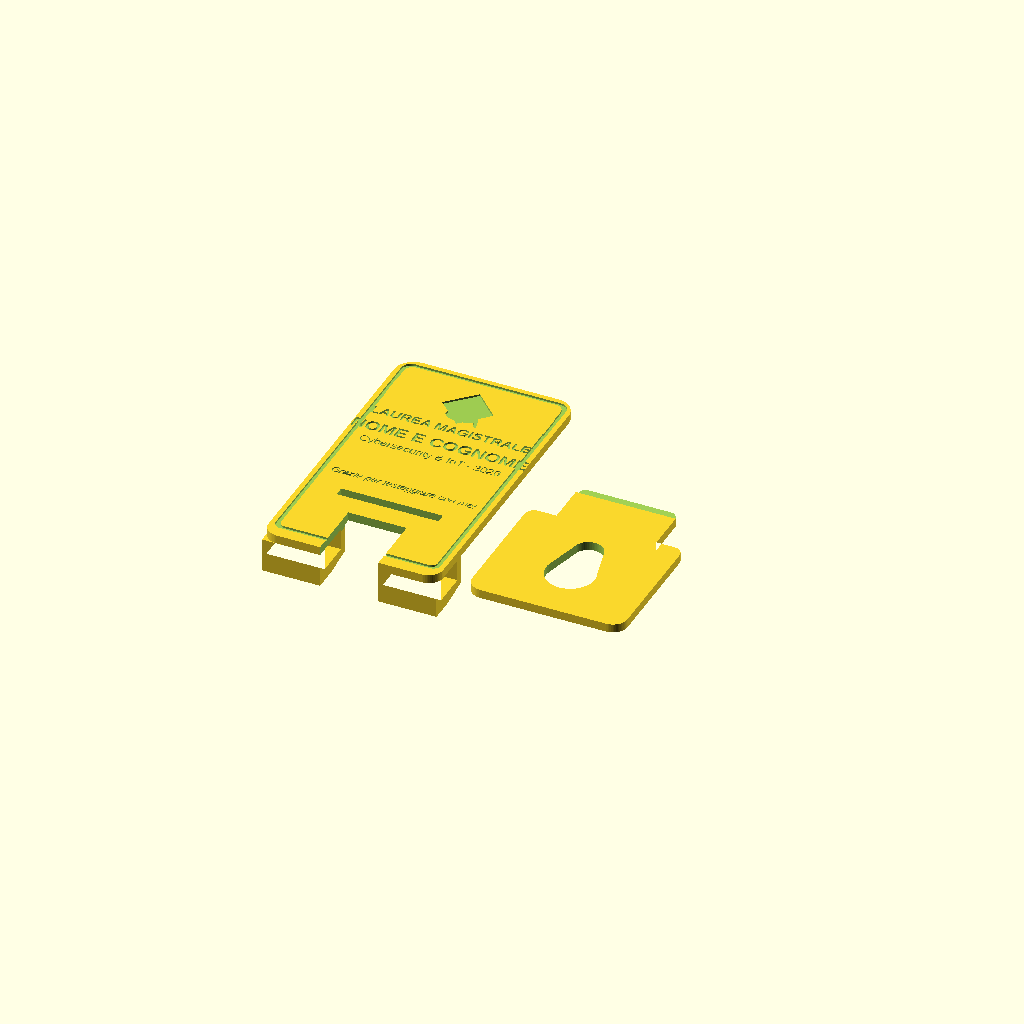
Cell 1 — every parameter at its default value.
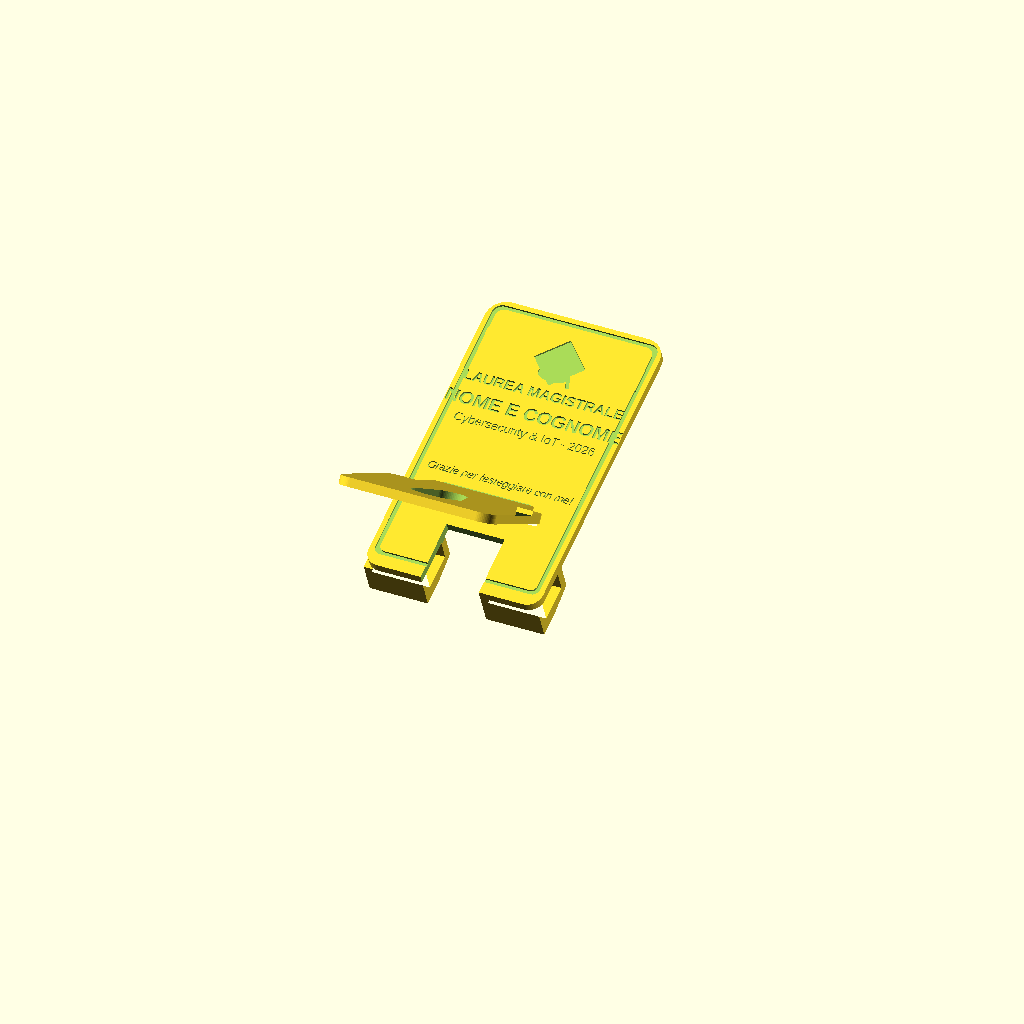
Cell 2: the same model with modalita = "assemblato".
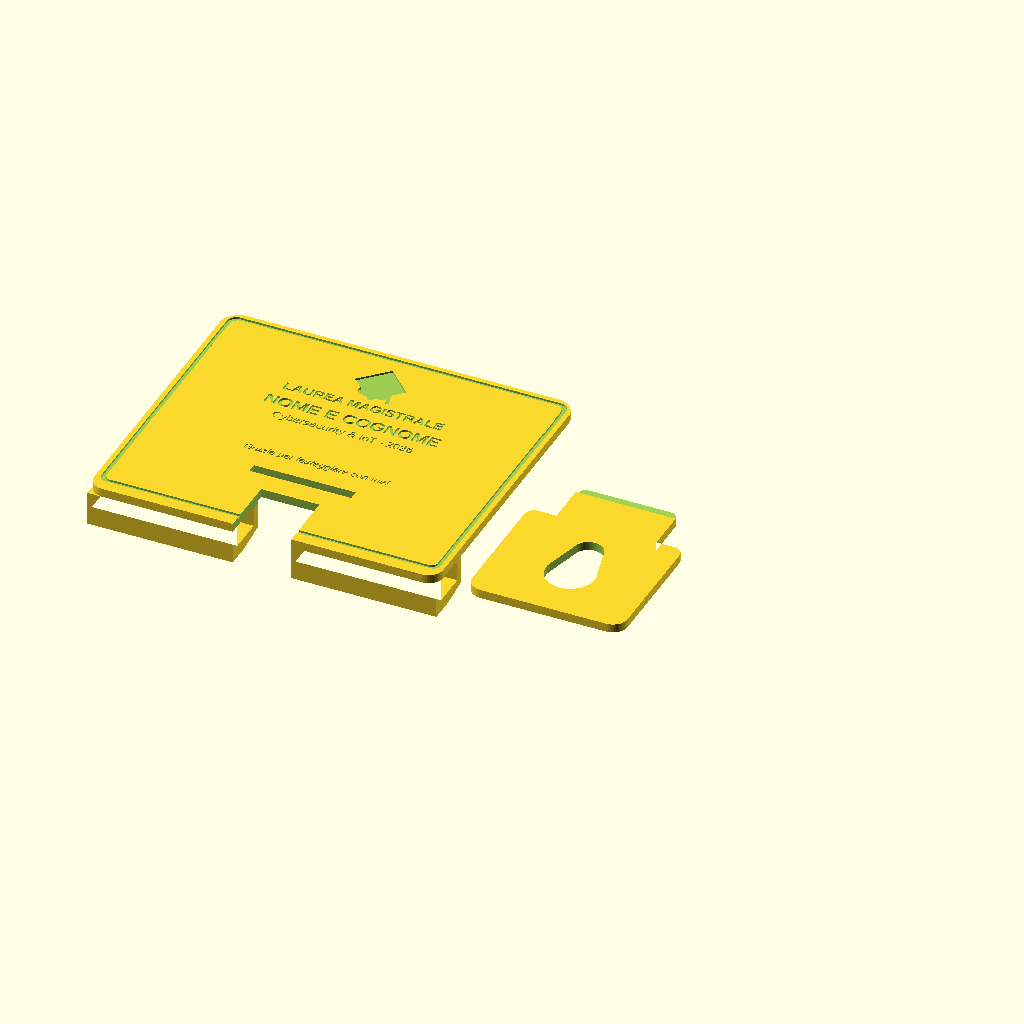
Cell 3 — larghezza_stand set to 144, the other parameters unchanged.
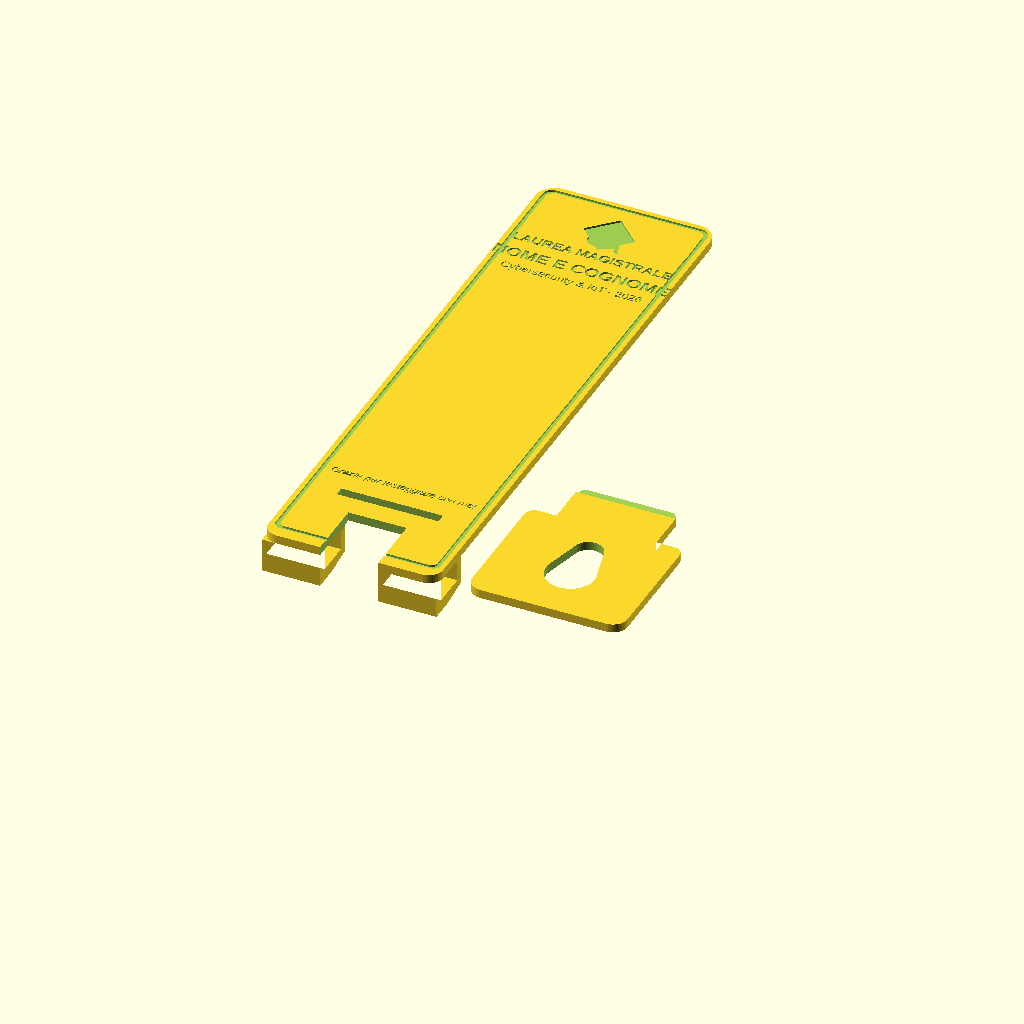
Cell 4: altezza_stand = 250 (everything else at default).
One fixed orthographic camera (rotation 55°, 0°, 25°; colour scheme Cornfield) for every cell.
The OpenSCAD source (smartphone_holder_laurea.scad):
// =====================================================================
// SMARTPHONE HOLDER BOMBONIERA DI LAUREA - 2 PEZZI AD INCASTRO
// Ottimizzato per Creality Ender 3 V2 - Stampa Piatta ZERO Supporti
// =====================================================================

/* [Personalizzazione Testo (Audience Generalista)] */
titolo_superiore = "LAUREA MAGISTRALE";
nome_laureato    = "NOME E COGNOME";
corso_o_data     = "Cybersecurity & IoT - 2026";
frase_ricordo    = "Grazie per festeggiare con me!";

/* [Icona e Decorazione] */
mostra_tocco_laurea = true;
mostra_cornice_tech = true; // Elegante cornice geometrica ai bordi

/* [Dimensioni Generali (mm)] */
larghezza_stand  = 72.0; // Larghezza schienale (ottima stabilità per tutti gli smartphone)
altezza_stand    = 125.0; // Altezza schienale
spessore_piastra = 3.6;  // Spessore solido e anti-flessione (18 layer da 0.2mm)
profondita_culla = 14.5; // Spazio utile per il telefono (compatibile con cover)
altezza_becco    = 14.0; // Altezza del gancio frontale ferma-telefono
luce_cavo_usb    = 24.0; // Larghezza intaglio centrale per cavetto di ricarica

/* [Tolleranze Incastro Ender 3 V2] */
clearance        = 0.40; // Gioco meccanico (0.35-0.45mm ideale per scorrimento senza gioco)
profondita_testo = 0.80; // Profondità incisione testo (4 layer da 0.2mm, ottima visibilità)

/* [Modalità di Visualizzazione] */
modalita = "stampa"; // ["stampa", "assemblato", "solo_schienale", "solo_piede"]

$fn = 60;

// =====================================================================
// CALCOLI E PARAMETRI INTERNI
// =====================================================================
h_fessura = spessore_piastra + clearance;
w_fessura = 42.0;
quota_z_fessura = 36.0; // Posizione della fessura sullo schienale

w_piede_base = 64.0;
lunghezza_corpo_piede = 56.0;
lunghezza_linguetta = 20.0;
w_linguetta = w_fessura - clearance*2; // 41.2 mm

// =====================================================================
// SELETTORE VISTA PRINCIPALE
// =====================================================================
if (modalita == "stampa") {
    // Entrambi i pezzi affiancati piatti sul piatto di stampa (Ender 3 V2: 220x220mm)
    translate([-larghezza_stand/2 - 6, 0, 0])
        schienale();
        
    translate([w_piede_base/2 + 6, 0, 0])
        piede();
}
else if (modalita == "assemblato") {
    // Vista assemblata in posizione d'uso a ~68° di inclinazione
    angolo_schienale = 68;
    
    // Posiziona schienale
    rotate([90 - angolo_schienale, 0, 0])
        schienale();
        
    // Posiziona il piede ad incastro perfetto
    translate([0, quota_z_fessura * cos(angolo_schienale), quota_z_fessura * sin(angolo_schienale)])
        rotate([-32, 0, 0])
        translate([0, -lunghezza_corpo_piede, -spessore_piastra/2])
        piede();
}
else if (modalita == "solo_schienale") {
    schienale();
}
else if (modalita == "solo_piede") {
    piede();
}

// =====================================================================
// MODULO 1: SCHIENALE PRINCIPALE (Con ganci per telefono e incisioni)
// =====================================================================
module schienale() {
    difference() {
        union() {
            // Piastra base con angoli superiori arrotondati
            hull() {
                translate([-larghezza_stand/2 + 6, 6, 0])
                    cylinder(r=6, h=spessore_piastra);
                translate([larghezza_stand/2 - 6, 6, 0])
                    cylinder(r=6, h=spessore_piastra);
                translate([-larghezza_stand/2 + 8, altezza_stand - 8, 0])
                    cylinder(r=8, h=spessore_piastra);
                translate([larghezza_stand/2 - 8, altezza_stand - 8, 0])
                    cylinder(r=8, h=spessore_piastra);
            }
            
            // Ganci frontali reggi-telefono (stampati in verticale in Z, zero supporti!)
            ganci_frontali();
        }
        
        // Fessura rettangolare per incastro del piede
        translate([-w_fessura/2, quota_z_fessura - h_fessura/2, -1])
            cube([w_fessura, h_fessura, spessore_piastra + 2]);
            
        // Finestra intaglio centrale per passaggio cavetto di ricarica
        translate([-luce_cavo_usb/2, -1, -1])
            cube([luce_cavo_usb, 26, spessore_piastra + 2]);
            
        // Incisioni grafiche e testi
        translate([0, 0, spessore_piastra - profondita_testo])
            incisioni_schienale();
    }
}

// Ganci laterali simmetrici che tengono lo smartphone in posizione
module ganci_frontali() {
    w_gancio = (larghezza_stand - luce_cavo_usb) / 2;
    
    // Modulo singolo gancio (lato destro: da X = luce_cavo_usb/2 a larghezza_stand/2)
    module un_gancio() {
        translate([luce_cavo_usb/2, 0, 0])
        rotate([0, -90, 0])
        translate([-altezza_becco, 0, -w_gancio])
        linear_extrude(w_gancio)
        polygon([
            [0, 0],
            [altezza_becco, 0],
            [altezza_becco, 4.0],
            [5.0, 4.0],
            [5.0, profondita_culla + 4.0],
            [altezza_becco, profondita_culla + 4.0],
            [altezza_becco, profondita_culla + 7.5],
            [2.0, profondita_culla + 7.5],
            [0, 10.0]
        ]);
    }
    
    // Gancio destro
    un_gancio();
    
    // Gancio sinistro: simmetria perfetta rispetto all'asse X
    mirror([1, 0, 0])
        un_gancio();
}

// Decorazioni e testi incisi sulla superficie superiore
module incisioni_schienale() {
    linear_extrude(profondita_testo + 0.2) {
        
        // Icona Tocco di Laurea stilizzato
        if (mostra_tocco_laurea) {
            translate([0, altezza_stand - 20]) {
                // Cappello quadrato a losanga
                rotate([0, 0, 45])
                    square([15, 15], center=true);
                // Calotta inferiore
                translate([0, -5.5])
                    scale([1.3, 0.7])
                    circle(r=5);
                // Bottone centrale
                circle(r=1.3);
                // Nappina laterale
                polygon([
                    [0, 0],
                    [6, -3],
                    [8, -10],
                    [6.5, -10],
                    [4.5, -3]
                ]);
            }
        }
        
        // Cornice elegante perimetrale (discreta e moderna)
        if (mostra_cornice_tech) {
            difference() {
                hull() {
                    translate([-larghezza_stand/2 + 5, 8]) circle(r=3);
                    translate([larghezza_stand/2 - 5, 8]) circle(r=3);
                    translate([-larghezza_stand/2 + 6, altezza_stand - 6]) circle(r=4);
                    translate([larghezza_stand/2 - 6, altezza_stand - 6]) circle(r=4);
                }
                hull() {
                    translate([-larghezza_stand/2 + 6.2, 9.2]) circle(r=2.5);
                    translate([larghezza_stand/2 - 6.2, 9.2]) circle(r=2.5);
                    translate([-larghezza_stand/2 + 7.2, altezza_stand - 7.2]) circle(r=3.5);
                    translate([larghezza_stand/2 - 7.2, altezza_stand - 7.2]) circle(r=3.5);
                }
                // Tagli geometrici decorativi agli angoli
                translate([-larghezza_stand/2 + 5, altezza_stand - 18]) square([3, 10], center=true);
                translate([larghezza_stand/2 - 5, altezza_stand - 18]) square([3, 10], center=true);
            }
        }
        
        // Riga 1: Titolo Laurea
        translate([0, altezza_stand - 35])
            text(titolo_superiore, size=4.4, font="Liberation Sans:style=Bold", halign="center", valign="center");
            
        // Riga 2: Nome e Cognome del Festeggiato
        translate([0, altezza_stand - 45])
            text(nome_laureato, size=5.6, font="Liberation Sans:style=Bold", halign="center", valign="center");
            
        // Riga 3: Corso / Anno
        translate([0, altezza_stand - 54])
            text(corso_o_data, size=3.6, font="Liberation Sans", halign="center", valign="center");
            
        // Riga 4: Frase ricordo / ringraziamento (sopra la fessura)
        translate([0, quota_z_fessura + 12])
            text(frase_ricordo, size=3.2, font="Liberation Sans:style=Italic", halign="center", valign="center");
    }
}

// =====================================================================
// MODULO 2: PIEDE POSTERIORE (Cavalletto di supporto antiribaltamento)
// UNICO PEZZO SOLIDO E CONTINUO
// =====================================================================
module piede() {
    difference() {
        linear_extrude(spessore_piastra) {
            union() {
                // 1. Corpo largo del cavalletto (appoggio stabile sul tavolo)
                hull() {
                    translate([-w_piede_base/2 + 6, 6])
                        circle(r=6);
                    translate([w_piede_base/2 - 6, 6])
                        circle(r=6);
                    translate([-w_piede_base/2 + 4, lunghezza_corpo_piede - 4])
                        circle(r=4);
                    translate([w_piede_base/2 - 4, lunghezza_corpo_piede - 4])
                        circle(r=4);
                }
                
                // 2. Linguetta di inserimento frontale (continua e solida)
                // Forma due spalle di arresto a quota Y = lunghezza_corpo_piede
                hull() {
                    translate([-w_linguetta/2 + 3, lunghezza_corpo_piede])
                        circle(r=3);
                    translate([w_linguetta/2 - 3, lunghezza_corpo_piede])
                        circle(r=3);
                    translate([-w_linguetta/2 + 3, lunghezza_corpo_piede + lunghezza_linguetta - 3])
                        circle(r=3);
                    translate([w_linguetta/2 - 3, lunghezza_corpo_piede + lunghezza_linguetta - 3])
                        circle(r=3);
                }
            }
        }
        
        // Smusso di invito a 45 gradi sulla punta della linguetta per facilitare l'inserimento
        translate([-w_linguetta/2 - 1, lunghezza_corpo_piede + lunghezza_linguetta - 1.5, spessore_piastra - 1.5])
            rotate([45, 0, 0])
            cube([w_linguetta + 2, 6, 6]);
            
        // Intaglio estetico centrale sul corpo (riduce materiale e tempi senza perdere forza)
        translate([0, 24, -1])
            linear_extrude(spessore_piastra + 2)
            hull() {
                translate([0, 0]) circle(r=10);
                translate([0, 16]) circle(r=6);
            }
    }
}
Customizer parameters (derived from the source; name, type, default, range or options):
titolo_superiore: string, default "LAUREA MAGISTRALE"
nome_laureato: string, default "NOME E COGNOME"
corso_o_data: string, default "Cybersecurity & IoT - 2026"
frase_ricordo: string, default "Grazie per festeggiare con me!"
mostra_tocco_laurea: bool, default true
mostra_cornice_tech: bool, default true
larghezza_stand: number, default 72
altezza_stand: number, default 125
spessore_piastra: number, default 3.6
profondita_culla: number, default 14.5
altezza_becco: number, default 14
luce_cavo_usb: number, default 24
clearance: number, default 0.4
profondita_testo: number, default 0.8
modalita: string, default "stampa", options "stampa", "assemblato", "solo_schienale", "solo_piede"
w_fessura: number, default 42
quota_z_fessura: number, default 36
w_piede_base: number, default 64
lunghezza_corpo_piede: number, default 56
lunghezza_linguetta: number, default 20
